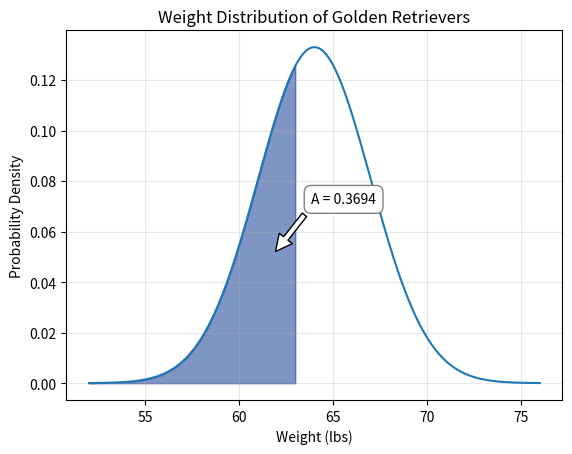

Here is the Python script that generated this plot: (Note: this script raises an exception after producing the figure.)
import numpy as np
import matplotlib.pyplot as plt
from scipy.stats import norm

mu, sigma = 64, 3
x = np.linspace(mu - sigma * 4, mu + sigma * 4, 1000)
y = norm.pdf(x, mu, sigma)

lower,upper = mu-sigma*4, 63
A = norm.cdf(upper, mu, sigma) - norm.cdf(lower, mu, sigma)
print(f"Area under curve: {A:.4f}")
# Plot the distribution
plt.plot(x, y)

# Shade the area between lower and upper
shade_x = x[(x >= lower) & (x <= upper)]
shade_y = norm.pdf(shade_x, mu, sigma)
plt.fill_between(shade_x, shade_y, alpha=0.5, color='#002d8b')

mid_x = (lower + upper) / 1.86
mid_y = norm.pdf(mid_x, mu, sigma) / 2
plt.annotate(f'A = {A:.4f}',
            xy=(mid_x, mid_y),
            xytext=(mid_x + 2, mid_y + 0.02),
            arrowprops=dict(facecolor='white', shrink=0.05),
            bbox=dict(boxstyle='round,pad=0.5', fc='white', ec='gray', alpha=1.0))

plt.title("Weight Distribution of Golden Retrievers")
plt.xlabel("Weight (lbs)")
plt.ylabel("Probability Density")
plt.grid(True, alpha=0.3)

import os
plt.savefig(f"assets/{os.path.basename(__file__).replace('.py', '.svg')}", transparent=True)
plt.savefig(f"assets/{os.path.basename(__file__).replace('.py', '.png')}", transparent=True)

plt.show()
